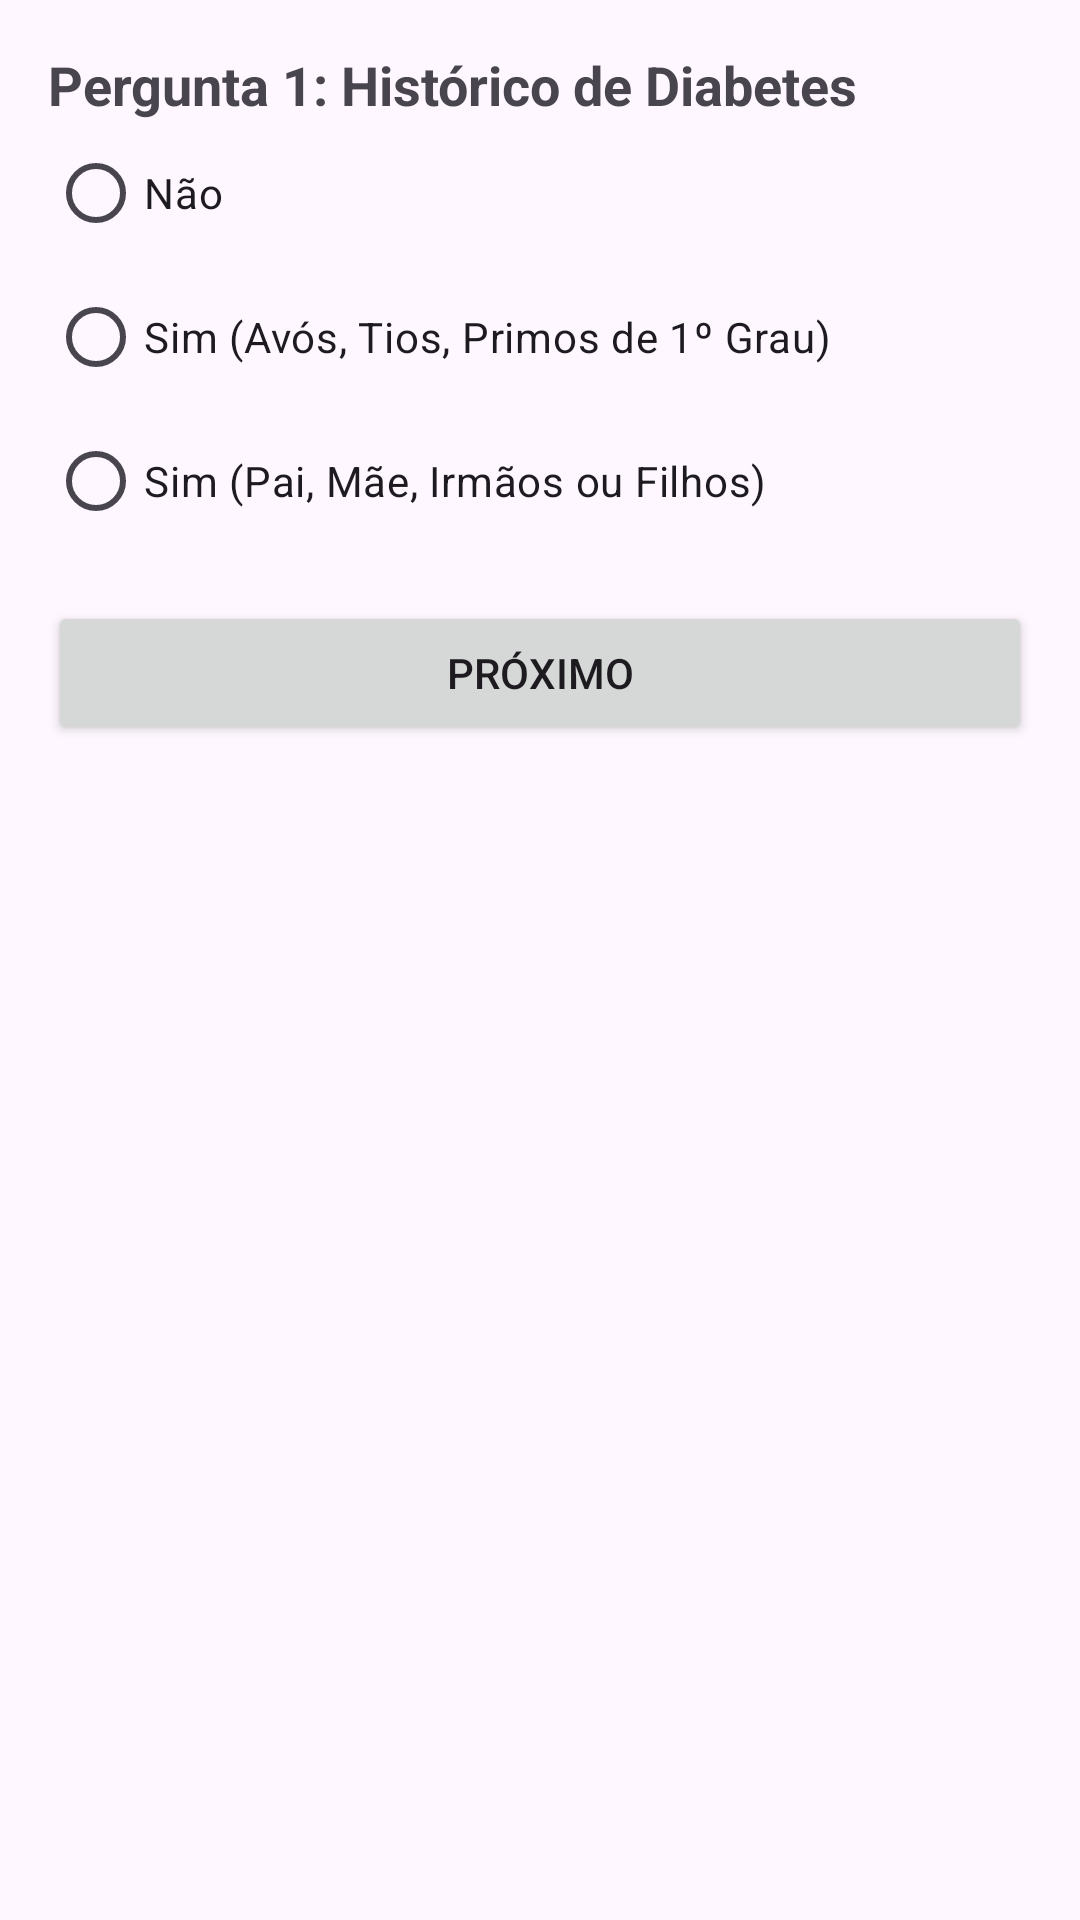

Here is an Android app screen rendered from its layout file. Give the layout XML and the strings, colors and styles it references.
<!-- AndroidManifest.xml: application theme Theme.ANCORA -->
<!-- res/layout/activity_perguntas4.xml -->
<?xml version="1.0" encoding="utf-8"?>
<LinearLayout xmlns:android="http://schemas.android.com/apk/res/android"
    xmlns:tools="http://schemas.android.com/tools"
    android:layout_width="match_parent"
    android:layout_height="match_parent"
    android:orientation="vertical"
    android:padding="16dp">

    <TextView
        android:layout_width="match_parent"
        android:layout_height="wrap_content"
        android:text="Pergunta 1: Histórico de Diabetes"
        android:textSize="18sp"
        android:textStyle="bold" />

    <RadioGroup
        android:id="@+id/radioGroupHistoricoDiabetes"
        android:layout_width="match_parent"
        android:layout_height="wrap_content"
        android:orientation="vertical">

        <RadioButton
            android:id="@+id/radioButtonHistoricoDiabetesNao"
            android:layout_width="wrap_content"
            android:layout_height="wrap_content"
            android:text="Não" />

        <RadioButton
            android:id="@+id/radioButtonHistoricoDiabetesSim1"
            android:layout_width="wrap_content"
            android:layout_height="wrap_content"
            android:text="Sim (Avós, Tios, Primos de 1º Grau)" />

        <RadioButton
            android:id="@+id/radioButtonHistoricoDiabetesSim2"
            android:layout_width="wrap_content"
            android:layout_height="wrap_content"
            android:text="Sim (Pai, Mãe, Irmãos ou Filhos)" />

    </RadioGroup>

    <Button
        android:id="@+id/buttonProximo"
        android:layout_width="match_parent"
        android:layout_height="wrap_content"
        android:layout_marginTop="16dp"
        android:text="Próximo" />

</LinearLayout>
<!-- resources referenced by this layout -->
<resources>
  <style name="Theme.ANCORA" parent="Base.Theme.ANCORA" />
  <style name="Base.Theme.ANCORA" parent="Theme.Material3.DayNight.NoActionBar">
          
          
      </style>
</resources>
